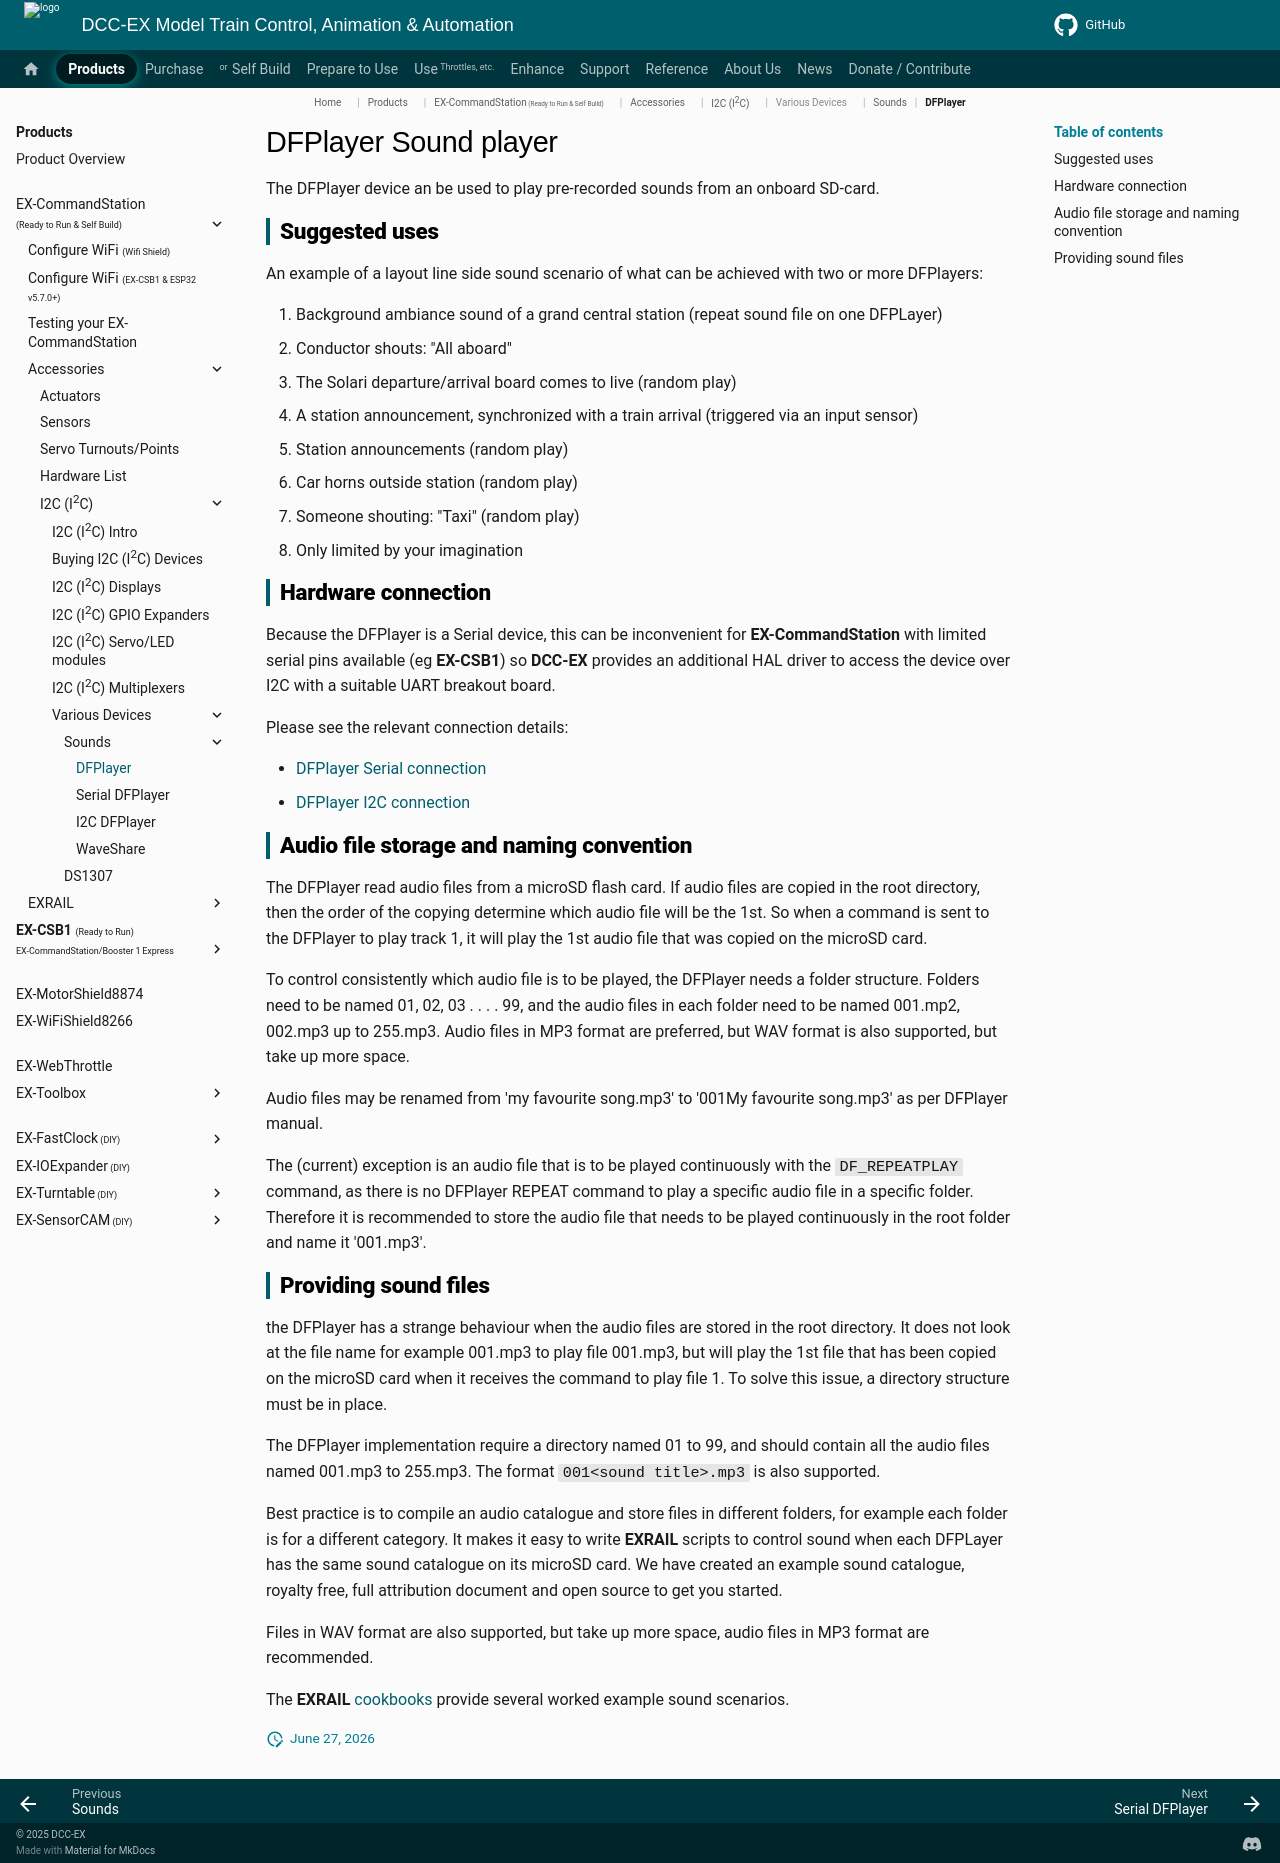

repository: DCC-EX/mkdocs-test · page: products/ex-commandstation/accessories/various-devices/sounds/dfplayer/index.html · generator: mkdocs

# DFPlayer Sound player

The DFPlayer device an be used to play pre-recorded sounds from an onboard SD-card.

## Suggested uses

An example of a layout line side sound scenario of what can be achieved with two or more DFPlayers:

1. Background ambiance sound of a grand central station (repeat sound file on one DFPLayer)
2. Conductor shouts: "All aboard"
3. The Solari departure/arrival board comes to live (random play)
4. A station announcement, synchronized with a train arrival (triggered via an input sensor)
5. Station announcements (random play)
6. Car horns outside station (random play)
7. Someone shouting: "Taxi" (random play)
8. Only limited by your imagination

## Hardware connection

Because the DFPlayer is a Serial device, this can be inconvenient for **EX-CommandStation** with limited serial pins available (eg **EX-CSB1**) so **DCC-EX** provides an additional HAL driver to access the device over I2C with a suitable UART breakout board.

Please see the relevant connection details:

- [DFPlayer Serial connection](./serial-dfplayer.md)
- [DFPlayer I2C connection](./i2c-dfplayer.md)

## Audio file storage and naming convention

The DFPlayer read audio files from a microSD flash card. If audio files are copied in the root directory, then the order of the copying determine which audio file will be the 1st.  So when a command is sent to the DFPlayer to play track 1, it will play the 1st audio file that was copied on the microSD card.

To control consistently which audio file is to be played, the DFPlayer needs a folder structure. Folders need to be named 01, 02, 03 . . . . 99, and the audio files in each folder need to be named 001.mp2, 002.mp3 up to 255.mp3. Audio files in MP3 format are preferred, but WAV format is also supported, but take up more space.

Audio files may be renamed from 'my favourite song.mp3' to '001My favourite song.mp3' as per DFPlayer manual.

The (current) exception is an audio file that is to be played continuously with the ``DF_REPEATPLAY`` command, as there is no DFPlayer REPEAT command to play a specific audio file in a specific folder. Therefore it is recommended to store the audio file that needs to be played continuously in the root folder and name it '001.mp3'.

## Providing sound files

the DFPlayer has a strange behaviour when the audio files are stored in the root directory. It does not look at the file name for example 001.mp3 to play file 001.mp3, but will play the 1st file that has been copied on the microSD card when it receives the command to play file 1. To solve this issue, a directory structure must be in place.

The DFPlayer implementation require a directory named 01 to 99, and should contain all the audio files named 001.mp3 to 255.mp3. The format `001<sound title>.mp3` is also supported.

Best practice is to compile an audio catalogue and store files in different folders, for example each folder is for a different category. It makes it easy to write **EXRAIL** scripts to control sound when each DFPLayer has the same sound catalogue on its microSD card. We have created an example sound catalogue, royalty free, full attribution document and open source to get you started.

Files in WAV format are also supported, but take up more space, audio files in MP3 format are recommended.

The **EXRAIL** [cookbooks](/products/ex-commandstation/exrail/cookbooks/index.md) provide several worked example sound scenarios.
